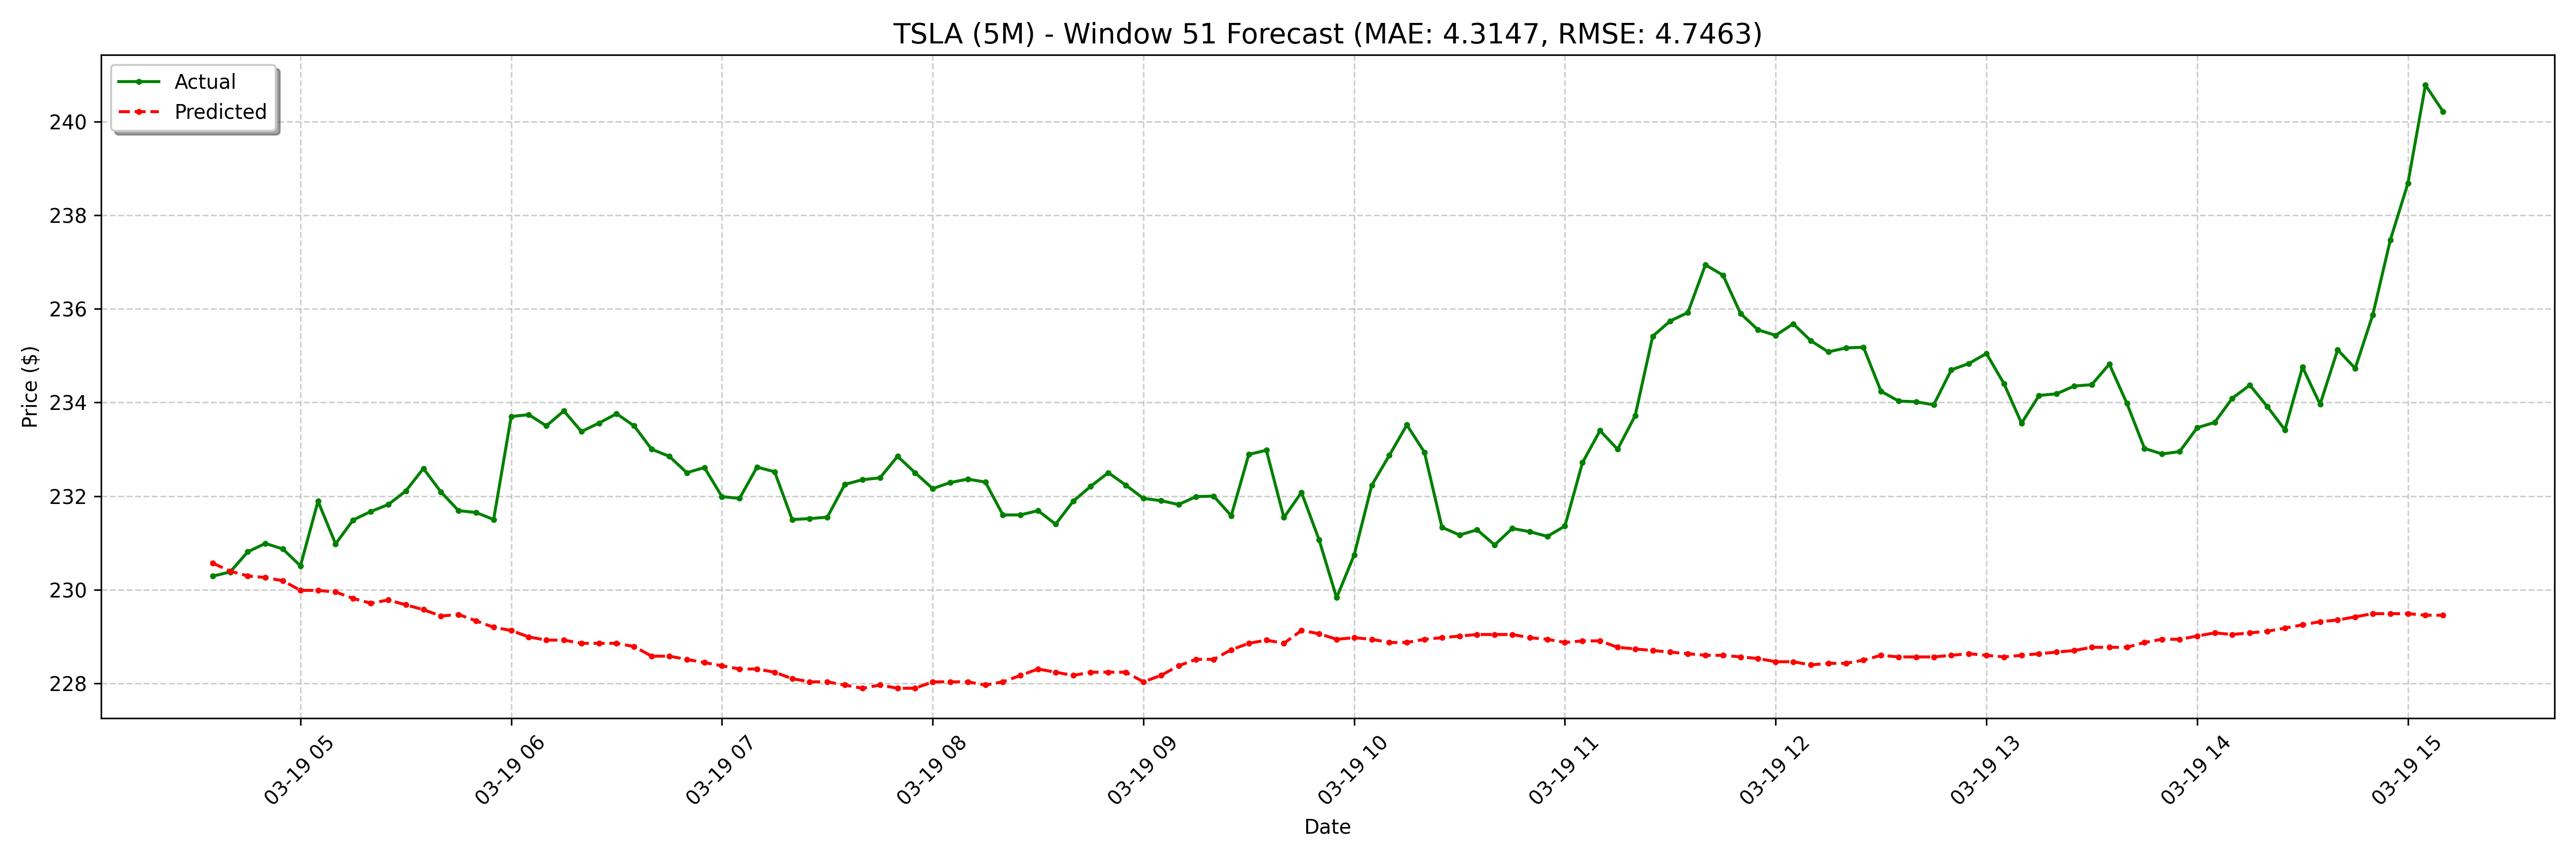

Source data for this figure (header and first rows):
date, actual, forecast
2025-03-19 04:35:00-04:00, 230.3, 230.6
2025-03-19 04:40:00-04:00, 230.4, 230.4
2025-03-19 04:45:00-04:00, 230.8, 230.3
2025-03-19 04:50:00-04:00, 231, 230.3
2025-03-19 04:55:00-04:00, 230.9, 230.2
2025-03-19 05:00:00-04:00, 230.5, 230
2025-03-19 05:05:00-04:00, 231.9, 230
2025-03-19 05:10:00-04:00, 231, 230
2025-03-19 05:15:00-04:00, 231.5, 229.8
2025-03-19 05:20:00-04:00, 231.7, 229.7
2025-03-19 05:25:00-04:00, 231.8, 229.8
2025-03-19 05:30:00-04:00, 232.1, 229.7
2025-03-19 05:35:00-04:00, 232.6, 229.6
2025-03-19 05:40:00-04:00, 232.1, 229.4
2025-03-19 05:45:00-04:00, 231.7, 229.5
2025-03-19 05:50:00-04:00, 231.7, 229.3
2025-03-19 05:55:00-04:00, 231.5, 229.2
2025-03-19 06:00:00-04:00, 233.7, 229.1
2025-03-19 06:05:00-04:00, 233.7, 229
2025-03-19 06:10:00-04:00, 233.5, 228.9
2025-03-19 06:15:00-04:00, 233.8, 228.9
2025-03-19 06:20:00-04:00, 233.4, 228.9
2025-03-19 06:25:00-04:00, 233.6, 228.9
2025-03-19 06:30:00-04:00, 233.8, 228.9
2025-03-19 06:35:00-04:00, 233.5, 228.8
2025-03-19 06:40:00-04:00, 233.0, 228.6
2025-03-19 06:45:00-04:00, 232.8, 228.6
2025-03-19 06:50:00-04:00, 232.5, 228.5
2025-03-19 06:55:00-04:00, 232.6, 228.4
2025-03-19 07:00:00-04:00, 232, 228.4
2025-03-19 07:05:00-04:00, 231.9, 228.3
2025-03-19 07:10:00-04:00, 232.6, 228.3
2025-03-19 07:15:00-04:00, 232.5, 228.2
2025-03-19 07:20:00-04:00, 231.5, 228.1
2025-03-19 07:25:00-04:00, 231.5, 228
2025-03-19 07:30:00-04:00, 231.6, 228
2025-03-19 07:35:00-04:00, 232.2, 228
2025-03-19 07:40:00-04:00, 232.3, 227.9
2025-03-19 07:45:00-04:00, 232.4, 228
2025-03-19 07:50:00-04:00, 232.8, 227.9
2025-03-19 07:55:00-04:00, 232.5, 227.9
2025-03-19 08:00:00-04:00, 232.2, 228
2025-03-19 08:05:00-04:00, 232.3, 228
2025-03-19 08:10:00-04:00, 232.4, 228
2025-03-19 08:15:00-04:00, 232.3, 228
2025-03-19 08:20:00-04:00, 231.6, 228
2025-03-19 08:25:00-04:00, 231.6, 228.2
2025-03-19 08:30:00-04:00, 231.7, 228.3
2025-03-19 08:35:00-04:00, 231.4, 228.2
2025-03-19 08:40:00-04:00, 231.9, 228.2
2025-03-19 08:45:00-04:00, 232.2, 228.2
2025-03-19 08:50:00-04:00, 232.5, 228.2
2025-03-19 08:55:00-04:00, 232.2, 228.2
2025-03-19 09:00:00-04:00, 231.9, 228
2025-03-19 09:05:00-04:00, 231.9, 228.2
2025-03-19 09:10:00-04:00, 231.8, 228.4
2025-03-19 09:15:00-04:00, 232, 228.5
2025-03-19 09:20:00-04:00, 232.0, 228.5
2025-03-19 09:25:00-04:00, 231.6, 228.7
2025-03-19 09:30:00-04:00, 232.9, 228.9
... 68 more rows
